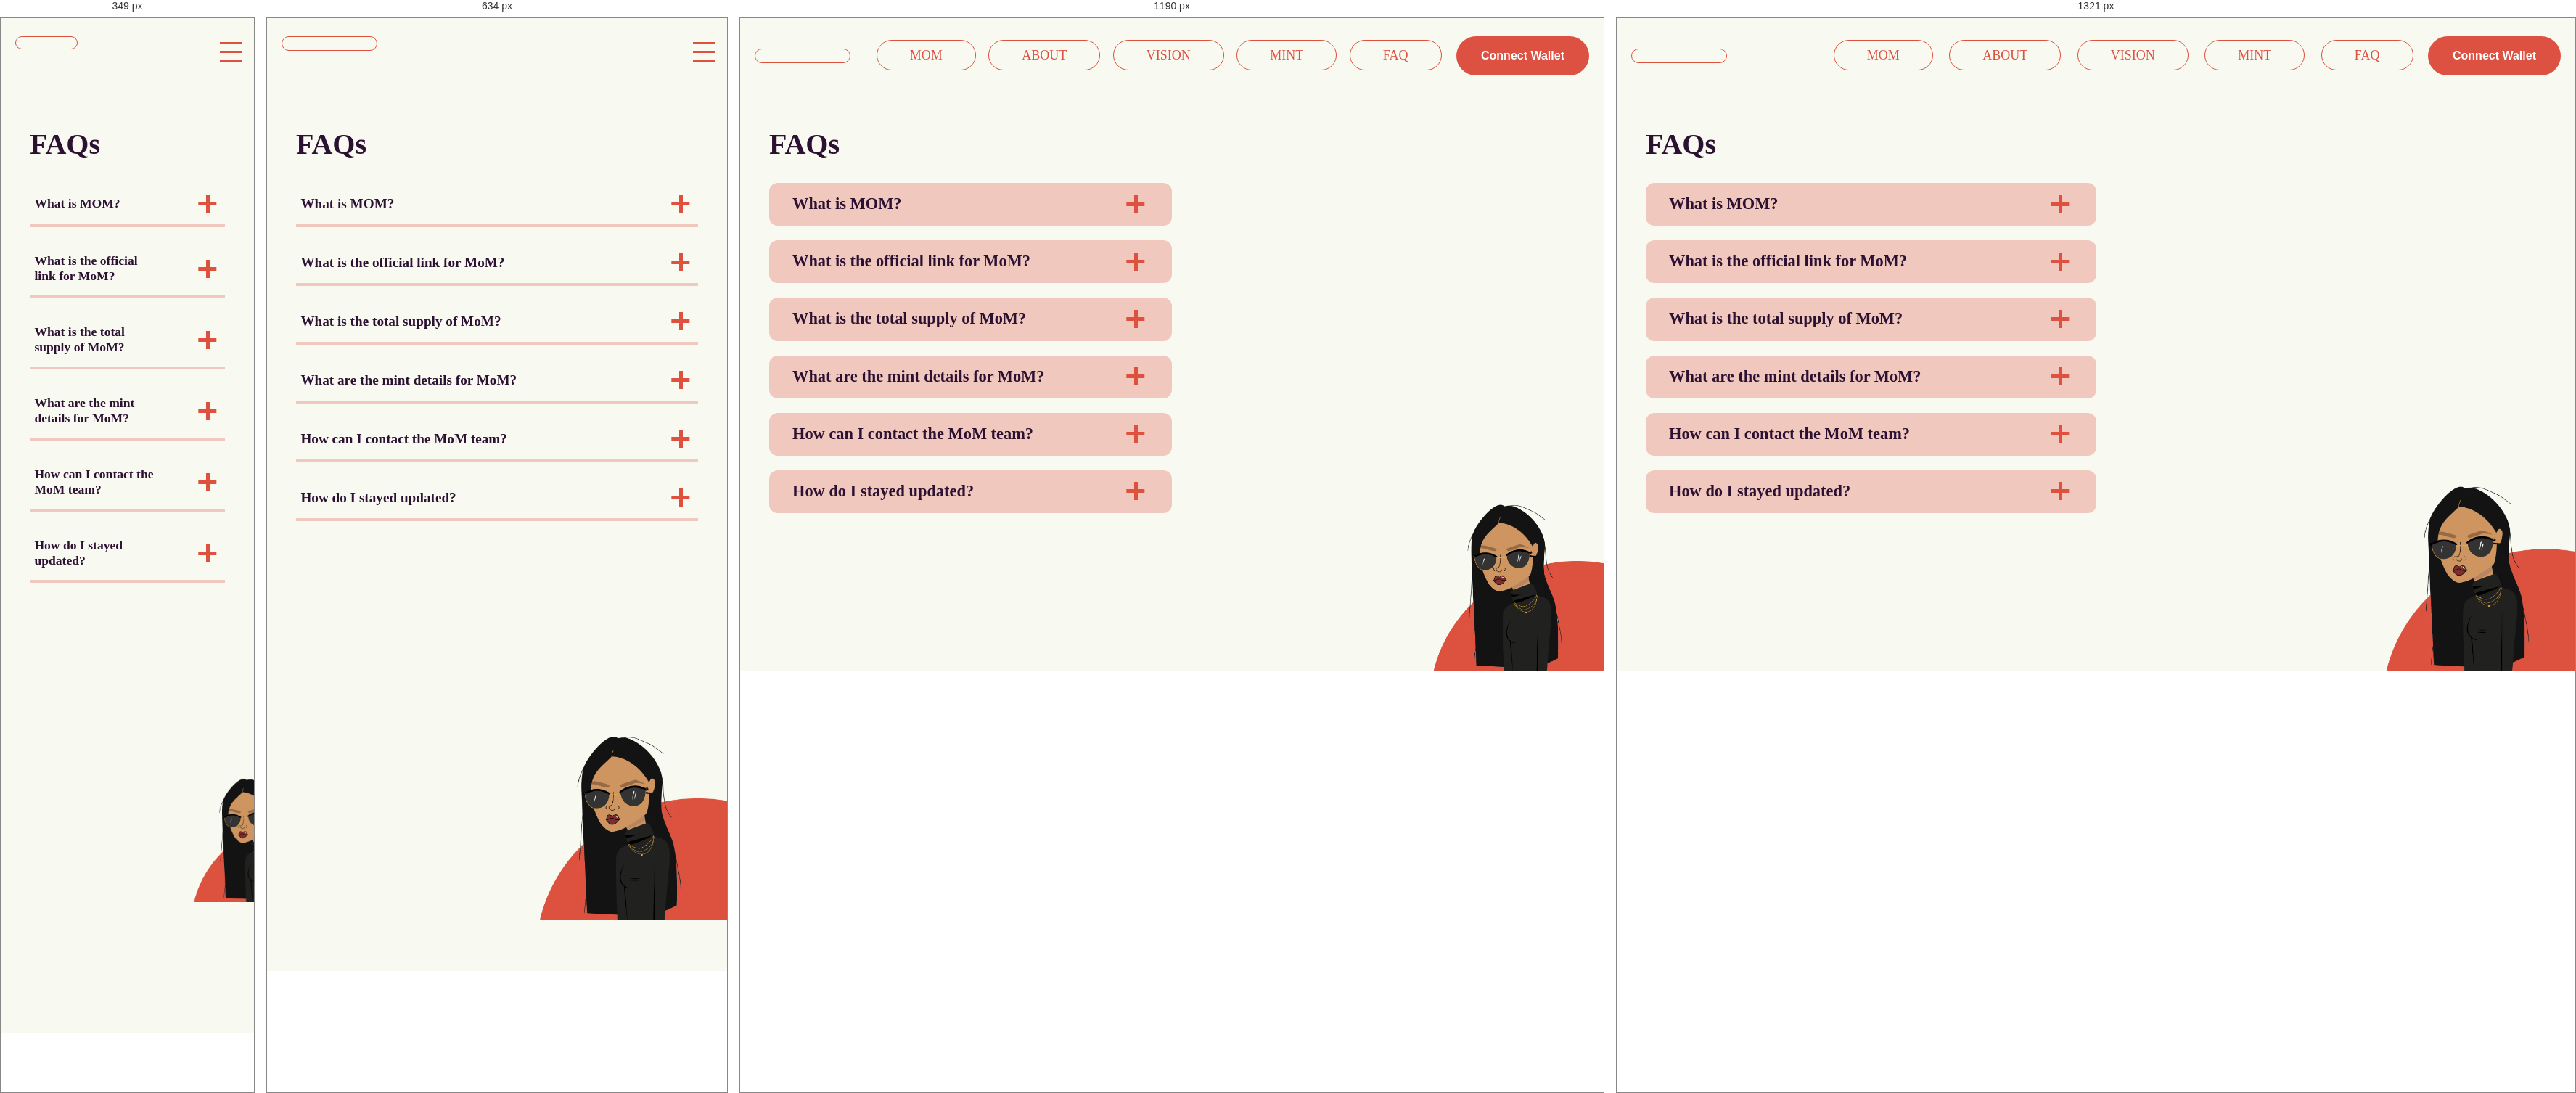
Rendered at 349 px, 634 px, 1190 px and 1321 px, left to right.

<!-- file: faqs.html -->
<!DOCTYPE html>
<html lang="en">

<head>
    <meta charset="UTF-8" />
    <meta http-equiv="X-UA-Compatible" content="IE=edge" />
    <meta name="viewport" content="width=device-width, initial-scale=1.0" />
    <title>MoM NFT</title>
    <link rel="stylesheet" href="https://cdnjs.cloudflare.com/ajax/libs/font-awesome/6.3.0/css/all.min.css"
        integrity="sha512-SzlrxWUlpfuzQ+pcUCosxcglQRNAq/DZjVsC0lE40xsADsfeQoEypE+enwcOiGjk/bSuGGKHEyjSoQ1zVisanQ=="
        crossorigin="anonymous" referrerpolicy="no-referrer" />
    <link rel="stylesheet"
        href="https://fonts.googleapis.com/css2?family=Nunito Sans:wght@200;300;400;700&display=swap" />
    <link rel="stylesheet" href="../css/style.css" />
</head>

<body>
    <!-- HEADER -->
    <section class="navigation">
        <div class="nav nav-container">
            <input type="checkbox" id="nav-check" />
            <div class="nav-header">
                <div class="social-icons">
                    <span><a href="https://www.instagram.com/mothersofmatriarchy/"><i class="fa-brands fa-square-instagram"></i></a></span>
          <span><a href="https://twitter.com/MoM__NFT"><i class="fa-brands fa-twitter"></i></a></span>
          <span><a href="https://discord.gg/ANn9EEgt"><i class="fa-brands fa-discord"></i></a></span>
                </div>
            </div>
            <div class="nav-btn">
                <label for="nav-check">
                    <span></span>
                    <span></span>
                    <span></span>
                </label>
            </div>
            <div class="nav-links">
                <a href="../index.html">MOM</a>
                <a href="./about.html">ABOUT</a>
                <a href="./vision.html">VISION</a>
                <a href="./mint.html">MINT</a>
                <a href="./faqs.html">FAQ</a>

                <button class="wallet-btn btn" id="connectWallet">
                    <span>Connect Wallet</span>
                  </button>
                  
                <div class="nav-links-social-icons">
                    <span><a href="https://www.instagram.com/mothersofmatriarchy/">INSTAGRAM</a><i class="fa-brands fa-square-instagram"></i></span>
                    <span><a href="https://twitter.com/MoM__NFT">TWITTER</a><i class="fa-brands fa-twitter"></i></span>
                    <span><a href="https://discord.gg/ANn9EEgt">DISCORD</a><i class="fa-brands fa-discord"></i></span>
                </div>
            </div>
        </div>
    </section>
    <div id="main">
        <div class="container">
        <div class="faq-hero">
                <div class="faq-col-1">
                    <h2 class="faq-header">FAQs</h2>
                    <div class="column">
                        <div class="accordion">
                            <div class="accordion-header">
                                <h3>What is MOM?</h3>
                                <div class="close">
                                    <span></span>
                                    <span></span>
                                </div>
                            </div>
                            <div class="accordion-body">
                                <p>
                                    A handcrafted collection of 10,000 characters developed by
                                    artist DirtyRobot. Each with their own identity to be
                                    discovered within the wider stories of RENGA. In its purest
                                    form, RENGA is art and the art of storytelling.
                                </p>
                            </div>
                        </div>
                        <!--/accordion-->
                        <!--accordion-->
                        <div class="accordion">
                            <div class="accordion-header">
                                <h3>What is the official link for MoM?</h3>
                                <div class="close">
                                    <span></span>
                                    <span></span>
                                </div>
                            </div>
                            <div class="accordion-body">
                                <p>
                                    OpenSea link TBA.
                                </p>
                            </div>
                        </div>
                        <!--/accordion-->
                        <!--accordion-->
                        <div class="accordion">
                            <div class="accordion-header">
                                <h3>What is the total supply of MoM?</h3>
                                <div class="close">
                                    <span></span>
                                    <span></span>
                                </div>
                            </div>
                            <div class="accordion-body">
                                <p>
                                    5,000.
                                </p>
                            </div>
                        </div>
                        <!--accordion-->
                        <div class="accordion">
                            <div class="accordion-header">
                                <h3>What are the mint details for MoM?</h3>
                                <div class="close">
                                    <span></span>
                                    <span></span>
                                </div>
                            </div>
                            <div class="accordion-body">
                                <p>
                                    Mint price and release date is TBD. Each wallet can mint a maximum of X MoM NFTs.
                                </p>
                            </div>
                        </div>
                        <!--accordion-->
                        <div class="accordion">
                            <div class="accordion-header">
                                <h3>How can I contact the MoM team?</h3>
                                <div class="close">
                                    <span></span>
                                    <span></span>
                                </div>
                            </div>
                            <div class="accordion-body">
                                <p>
                                    Support: reach out to us in the Discord channel
                                    Business Inquiries: <strong>[email-redacted]</strong>
                                </p>
                            </div>
                        </div>
                        <!--accordion-->
                        <div class="accordion">
                            <div class="accordion-header">
                                <h3>How do I stayed updated?</h3>
                                <div class="close">
                                    <span></span>
                                    <span></span>
                                </div>
                            </div>
                            <div class="accordion-body">
                                <p>
                                    To ensure that you have access to the most up-to-date
                                    information about MoM, be sure to follow the official MoM
                                    Twitter account and join the MoM Discord. We will never ask
                                    you to "surprise mint" or send us any of your NFTs. <br><br>To
                                    protect yourself in the crypto and NFT space, it is
                                    important to take certain precautions. One key measure is to
                                    use a cold wallet, such as a Ledger, to store your assets.<br><br>
                                    Remember that we will never contact you directly or act as a
                                    middleman in any trades. If something seems too good to be
                                    true or requires urgent action, it is likely a scam.
                                </p>
                            </div>
                        </div>
                    </div>
                </div>
                <div class="faq-col-2">                  
                  <img class="faq-mom-img" src="../public/mom.png" alt="" srcset="" /> 
                </div>
            </div>
        </div>
    </div>

    <script>
        let header = document.querySelectorAll(".accordion-header");
        header.forEach((header) => {
            header.addEventListener("click", function (e) {
                let accordion = document.querySelectorAll(".accordion");
                let parentElm = header.parentElement;
                let siblings = this.nextElementSibling;

                accordion.forEach((element) => {
                    element.children[1].style.maxHeight = null;
                });

                parentElm.classList.toggle("active");
                if (parentElm.classList.contains("active")) {
                    accordion.forEach((element) => {
                        element.classList.remove("active");
                    });

                    parentElm.classList.toggle("active");
                    if (siblings.style.maxHeight) {
                        siblings.style.maxHeight = null;
                    } else {
                        siblings.style.maxHeight = siblings.scrollHeight + "px";
                    }
                }
            });
        });

        // window.onload = function () {
        //     header[0].click();
        // };
    </script>
</body>

</html>

/* @media block from style.css */
@media only screen and (max-width: 1320px) {
  .faq-mom-img {
    width: 540px;
  }

  .column {
    position: static;
  }

  .drops {
    flex: 50%;
  }

  .drops2 {
    max-width: 500px;
    width: 100%;
    flex: 50%;
  }

  .nav>.nav-links>a {
    margin-left: 13px !important;
  }
}

/* @media block from style.css */
@media only screen and (max-width: 992px) {
  .nav-mobile {
    display: block;
  }

  nav {
    width: 100%;
    padding: 55px 0 15px;
  }

  nav ul li {
    float: none;
  }

  nav ul li a {
    padding: 15px;
    line-height: 20px;
    background: #262626;
  }

  nav ul li ul li a {
    padding-left: 30px;
  }

  .navbar-dropdown {
    position: static;
  }

  .accordion .accordion-header {
    padding: 1rem 1.7rem 0.7rem 1.7rem;
  }

  .accordion .accordion-header h3 {
    font-size: 1.3em;
  }

  .accordion .accordion-body p {
    font-size: 1.2em;
  }

  .mom-hero-img {
    width: 115%;
  }

  .mom-hero-section .logo img {
    margin-left: -5rem;
  }

  .mom-hero-section .logo {
    width: 55%;
    margin-top: -250px;
  }

  .faq-mom-img {
    width: 400px;

  }

  .team .team-text {
    width: 100%;
    margin-bottom: 50px;
  }

  .team .rows {
    flex-direction: column;
  }

  .team .group-img {
    margin-bottom: 50px !important;
  }

  .drops img {
    margin-bottom: -70px;
  }

  .drops h4 {
    font-size: 1.3em;
  }

  .drops p {
    font-size: 1.2em;
    margin-top: 22px;
  }
}

/* @media block from style.css */
@media screen and (max-width: 769px) {
  .mom-hero-img {
    width: 135%;
  }

  .mom-hero-section .logo {
    margin-left: 3rem;
    margin-top: -300px;
    width: 75%;
  }

  .faq-col-1 {
    flex-basis: 100%;
  }

  .faq-hero {
    flex-direction: column;
  }

  .faq-col-2 {
    position: relative;
    padding: 200px;
    margin-right: -40px;
    margin-top: 200px;
  }

  .faq-mom-img {
    width: 1000px;
    top: -5px;
    position: absolute;
    
  }

  .accordion .accordion-header h3 {
    font-size: 1.2em;
  }

  .accordion .accordion-body p {
    font-size: 1.1em;
  }

  .drops img {
    margin-bottom: -50px;
  }

  #mint-hero .wallet {
    padding: 15px 48px;
    font-size: 1.3em;
  }

  .row-box {
    flex-direction: column;
  }

  .content {
    margin-left: 0px;
  }

  .content h3,
  .content p {
    text-align: center;
  }

  .accordion .accordion-header {
    background: none;
    padding: 1rem 0.4rem;
  }

  .accordion {
    border-radius: 0px;
  }

  .accordion .accordion-body {
    border: 2px solid rgba(222, 81, 63, 0.29);
  }

  .img-gallary {
    display: block;
    margin-bottom: 50px;
    margin-top: 50px;
  }
}

/* @media block from style.css */
@media screen and (max-width: 500px) {
  .mom-hero-img {
    width: 170%;
    height: 450px;
  }
  .mom-hero-section .logo {
    margin-top: -150px; 
    margin-left: -10px; 
  }
  .mom-hero-section .logo img{
    width: 140%;
  }
  .content h3 {
    font-size: 1.6em;
  }

  .content p {
    font-size: 1em;
  }

  .mom-hero-section .logo {
    width: 100%;
    top: -30px;
    position: relative;
  }

  .faq-mom-img {
    width: 440px;
  }

  .accordion .accordion-header h3 {
    width: 250px;
    font-size: 1.1em;
  }

  .accordion .accordion-body p {
    font-size: 1em;
  }

  /* .drops {
    float: right;
    padding: 1000%;
  } */

  .drops h4 {
    font-size: 1.1em;
  }

  .drops p {
    font-size: 1em;
  }

  #mint-hero .wallet {
    font-size: 1.1em;
    padding: 14px 35px;
  }

  .social-icons span i {
    font-size: 22px;
  }

  .social-icons span {
    margin: 0px 10px;
  }

  .social-icons {
    padding: 8px 12px;
  }

  .nav>.nav-btn {
    top: 20px;
  }

  .nav>.nav-links {
    top: 90px !important;
  }
}

/* @media block from style.css */
@media screen and (max-width: 350px) {
  .accordion .accordion-header h3 {
    width: 170px;
    font-size: 1.1em;
  }
}

/* @media block from style.css */
@media screen and (max-width: 1060px) {
  .nav-links {
    overflow-x: hidden;
  }

  .nav-links-social-icons {
    display: block;
  }

  .nav-links-social-icons span {
    display: flex;
    justify-content: space-between;
    margin: 0 15px;
  }

  .nav-links-social-icons span a {
    padding: 20px 10px;
    color: #000;
    text-decoration: none;
    font-size: 18px;
  }

  .nav-links-social-icons span a:hover {
    color: #de513f;
  }

  .nav-links-social-icons span i {
    font-size: 25px;
    cursor: pointer;
    color: #de513f;
    padding: 20px 10px;
  }

  .nav>.nav-btn {
    display: inline-block;
    position: absolute;
    right: 10px;
    top: 20px;
  }

  .nav>.nav-btn>label {
    display: inline-block;
    width: 50px;
    height: 50px;
    padding: 13px;
  }

  .nav>.nav-btn>label>span {
    display: block;
    width: 30px;
    height: 12px;
    border-top: 3px solid #de513f;
    cursor: pointer;
  }

  .nav>.nav-links {
    position: absolute;
    display: block;
    width: 100%;
    background-color: #F8F9F1;
    height: 0px;
    transition: all 0.3s ease-in;
    overflow-y: hidden;
    top: 98px;
    left: 0px;
    z-index: 500;
  }

  .nav>.nav-links>a:first-child {
    margin-top: 40px;
    display: block;
    width: 100%;
  }

  .nav>.nav-links>a {
    display: block;
    width: 100%;
  }

  .nav>#nav-check:not(:checked)~.nav-links {
    height: 0px;
  }

  .nav>#nav-check:checked~.nav-links {
    height: calc(100vh - 50px);
    overflow-y: auto;
  }

  .nav>#nav-check:checked~.nav-btn span:first-child {
    transform: rotate(-45deg);
    position: absolute;
    top: 19px;
    right: 0;
  }

  .nav>#nav-check:checked~.nav-btn span:last-child {
    transform: rotate(45deg);
    position: absolute;
    top: 19px;
    right: 6px;
  }

  .nav>#nav-check:checked~.nav-btn span:nth-child(2) {
    display: none;
  }

  .nav>.nav-links>a {
    border: none;
    margin-left: 18px;
    border-radius: 30px;
    padding: 20px 10px;
    color: #000;
    text-decoration: none;
    font-weight: 600;
    font-size: 25px;
  }

  .nav>.nav-links>a:hover {
    background: none;
    color: #de513f;
  }
}